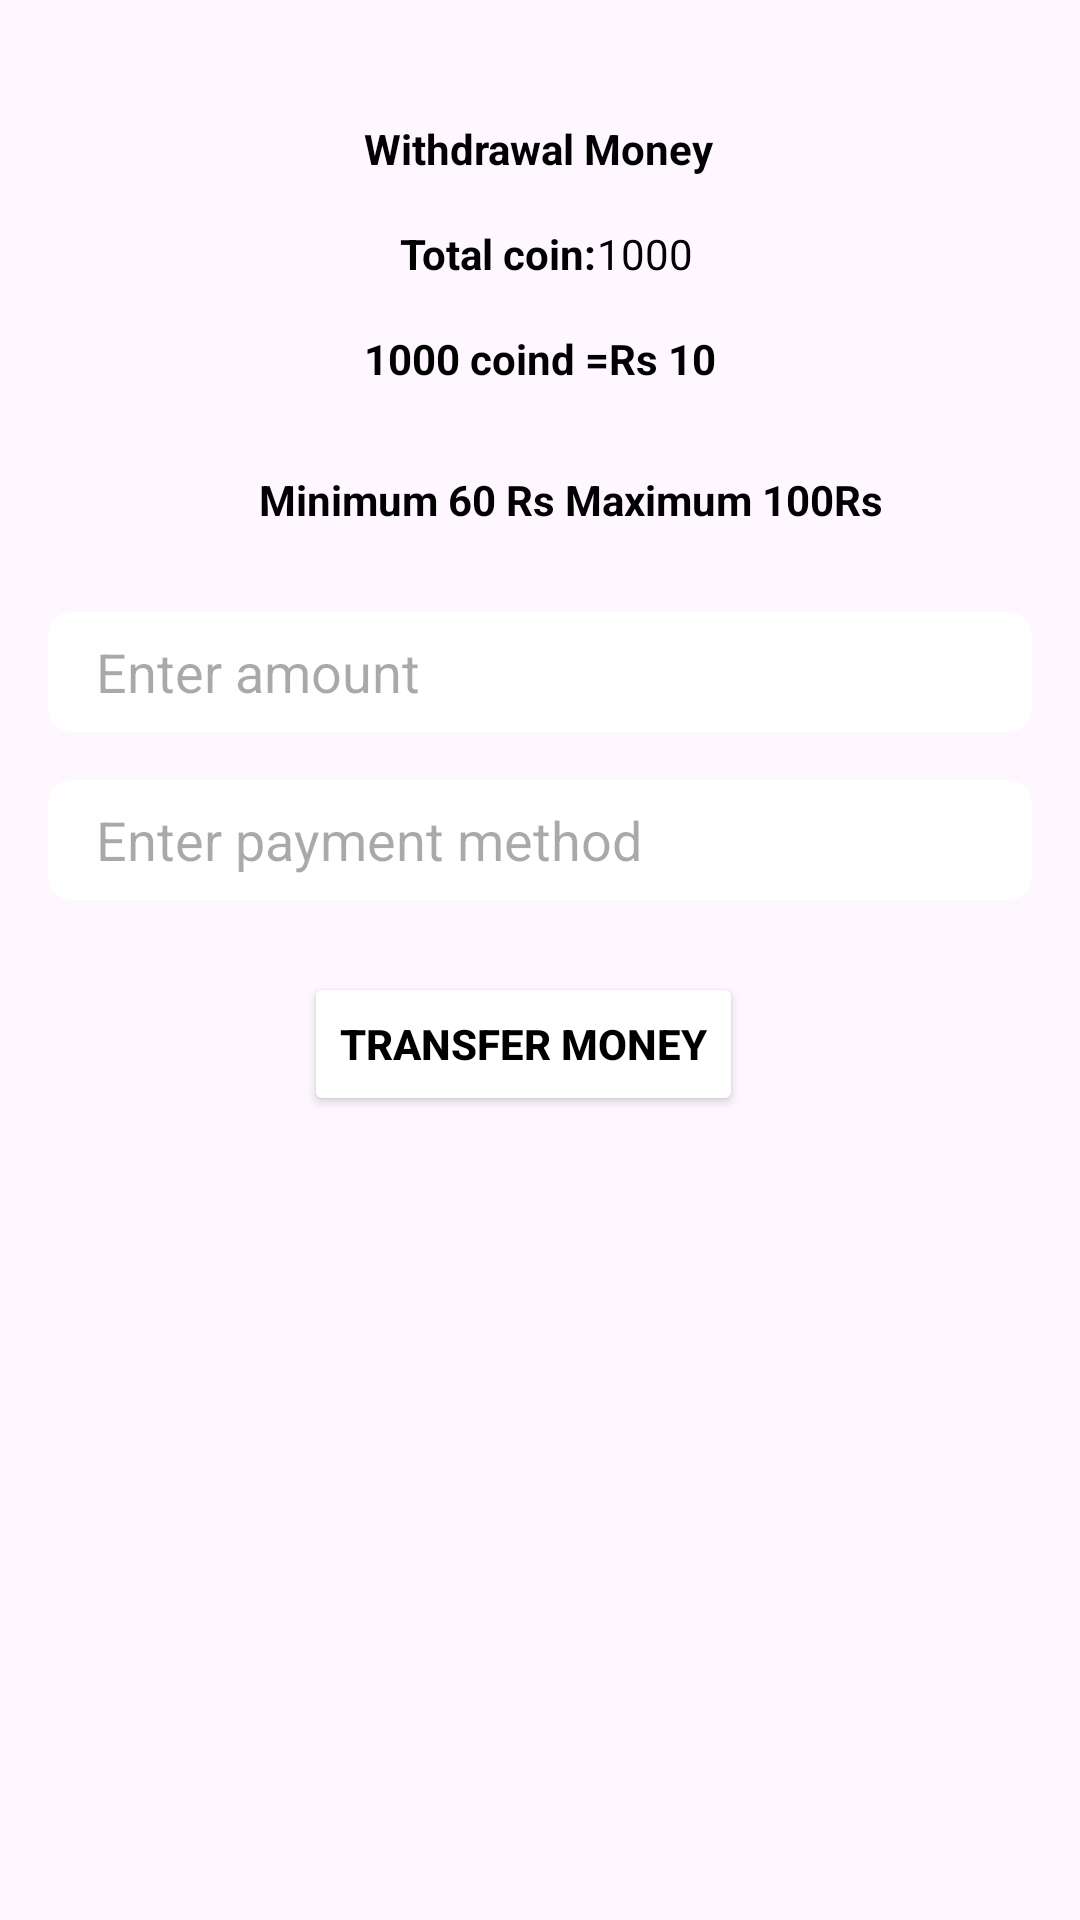

The Android layout XML behind this screen, and the referenced resources:
<!-- AndroidManifest.xml: application theme Theme.QuizApplication -->
<!-- res/layout/fragment_with_draw.xml -->
<?xml version="1.0" encoding="utf-8"?>
<FrameLayout xmlns:android="http://schemas.android.com/apk/res/android"
    xmlns:app="http://schemas.android.com/apk/res-auto"
    xmlns:tools="http://schemas.android.com/tools"
    android:layout_width="match_parent"
    android:layout_height="match_parent"
    android:background="@drawable/pay_out"
    tools:context=".Fragment.WithDrawFragment">

    <androidx.constraintlayout.widget.ConstraintLayout
        android:layout_width="match_parent"
        android:layout_height="match_parent"
        >

        <TextView
            android:id="@+id/textView13"
            android:layout_width="wrap_content"
            android:layout_height="wrap_content"
            android:layout_marginTop="40dp"
            android:text="Withdrawal Money"
            android:textColor="@color/black"
            android:textStyle="bold"
            app:layout_constraintEnd_toEndOf="parent"
            app:layout_constraintHorizontal_bias="0.498"
            app:layout_constraintStart_toStartOf="parent"
            app:layout_constraintTop_toTopOf="parent" />

        <TextView
            android:id="@+id/textView14"
            android:layout_width="wrap_content"
            android:layout_height="wrap_content"
            android:text="1000"
            android:textColor="@color/black"
            app:layout_constraintBottom_toBottomOf="@+id/textView17"
            app:layout_constraintStart_toEndOf="@+id/textView17"
            app:layout_constraintTop_toBottomOf="@+id/textView13"
            app:layout_constraintVertical_bias="1.0" />

        <TextView
            android:id="@+id/textView15"
            android:layout_width="wrap_content"
            android:layout_height="wrap_content"
            android:layout_marginTop="28dp"
            android:text="Minimum 60 Rs Maximum 100Rs"
            android:textColor="@color/black"
            android:textStyle="bold"
            app:layout_constraintEnd_toEndOf="@+id/textView16"
            app:layout_constraintHorizontal_bias="0.388"
            app:layout_constraintStart_toStartOf="@+id/textView16"
            app:layout_constraintTop_toBottomOf="@+id/textView16" />

        <TextView
            android:id="@+id/textView16"
            android:layout_width="wrap_content"
            android:layout_height="wrap_content"
            android:layout_marginTop="16dp"
            android:text="1000 coind =Rs 10"
            android:textColor="@color/black"
            android:textStyle="bold"
            app:layout_constraintEnd_toEndOf="@+id/textView17"
            app:layout_constraintHorizontal_bias="0.235"
            app:layout_constraintStart_toStartOf="@+id/textView17"
            app:layout_constraintTop_toBottomOf="@+id/textView17" />

        <TextView
            android:id="@+id/textView17"
            android:layout_width="wrap_content"
            android:layout_height="wrap_content"
            android:layout_marginTop="16dp"
            android:text="Total coin:"
            android:textColor="@color/black"
            android:textStyle="bold"
            app:layout_constraintEnd_toEndOf="@+id/textView13"
            app:layout_constraintHorizontal_bias="0.235"
            app:layout_constraintStart_toStartOf="@+id/textView13"
            app:layout_constraintTop_toBottomOf="@+id/textView13" />

        <EditText
            android:id="@+id/amount"
            android:layout_width="0dp"
            android:layout_height="40dp"
            android:layout_marginStart="16dp"
            android:layout_marginTop="28dp"
            android:layout_marginEnd="16dp"
            android:background="@drawable/edittextbackground"
            android:ems="10"
            android:hint="Enter amount"
            android:inputType="text"
            android:paddingStart="16dp"
            app:layout_constraintEnd_toEndOf="parent"
            app:layout_constraintStart_toStartOf="parent"
            app:layout_constraintTop_toBottomOf="@+id/textView15" />

        <EditText
            android:id="@+id/editTextText2"
            android:layout_width="0dp"
            android:layout_height="40dp"
            android:layout_marginTop="16dp"
            android:background="@drawable/edittextbackground"
            android:ems="10"
            android:hint="Enter payment method"
            android:inputType="text"
            android:paddingStart="16dp"
            app:layout_constraintEnd_toEndOf="@+id/amount"
            app:layout_constraintStart_toStartOf="@+id/amount"
            app:layout_constraintTop_toBottomOf="@+id/amount" />


        <Button
            android:id="@+id/transfer"
            android:layout_width="wrap_content"
            android:layout_height="wrap_content"
            android:layout_marginTop="24dp"
            android:backgroundTint="@color/white"
            android:text="Transfer Money"
            android:textColor="@color/black"
            android:textStyle="bold"
            app:cornerRadius="4dp"
            app:layout_constraintEnd_toEndOf="@+id/editTextText2"
            app:layout_constraintHorizontal_bias="0.47"
            app:layout_constraintStart_toStartOf="@+id/editTextText2"
            app:layout_constraintTop_toBottomOf="@+id/editTextText2" />
    </androidx.constraintlayout.widget.ConstraintLayout>


</FrameLayout>
<!-- resources referenced by this layout -->
<resources>
  <color name="black">#FF000000</color>
  <color name="white">#FFFFFFFF</color>
  <!-- drawable edittextbackground (drawable) -->
  <?xml version="1.0" encoding="utf-8"?>
  <shape xmlns:android="http://schemas.android.com/apk/res/android">
  <solid android:color="#ffff"/>
      <corners android:radius="8dp"/>
  </shape>
  <style name="Theme.QuizApplication" parent="Base.Theme.QuizApplication" />
  <style name="Base.Theme.QuizApplication" parent="Theme.Material3.DayNight.NoActionBar">
          
          
          <item name="android:statusBarColor">@color/blue</item>
      </style>
  <color name="blue">#A0A7C3</color>
</resources>
